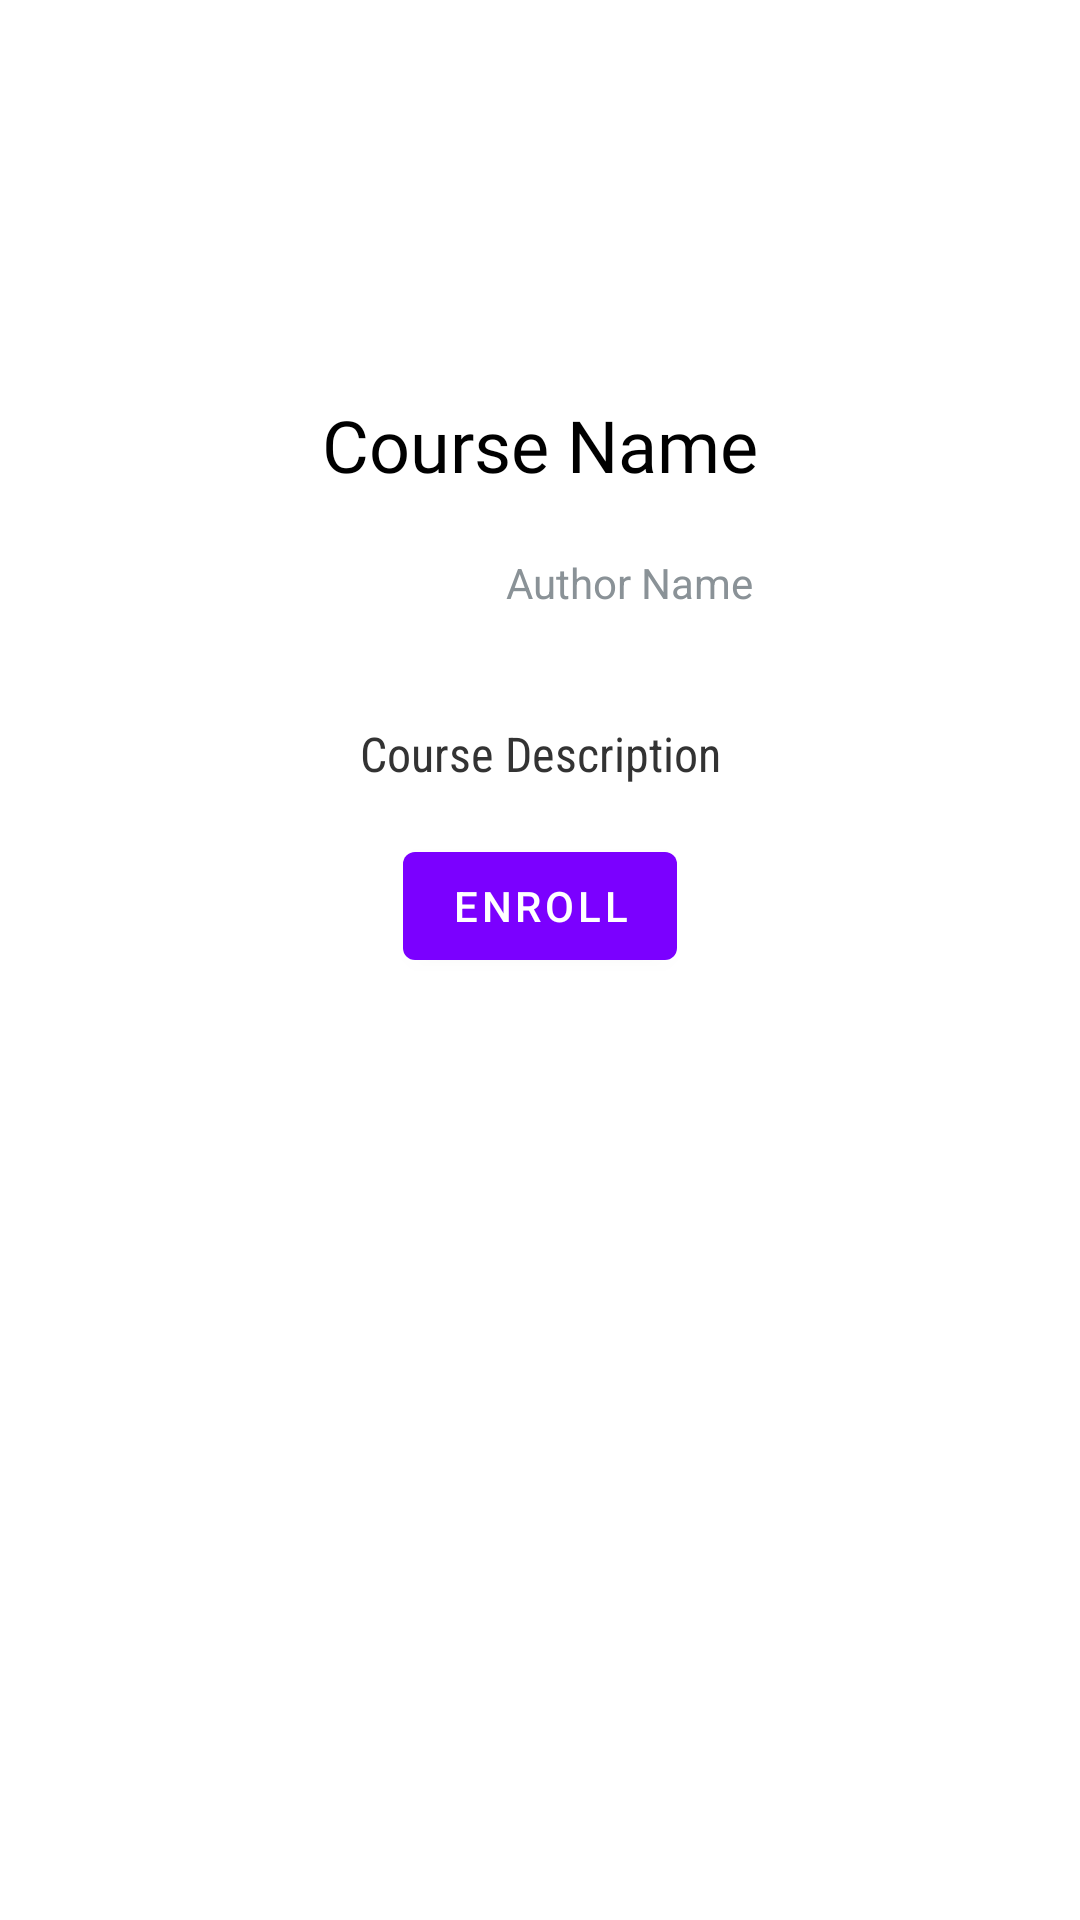

Reconstruct the res/layout file that produces this screen, plus the resources it refers to.
<!-- AndroidManifest.xml: application theme Theme.TechniqueShoppeBackendConnectionAttempt1 -->
<!-- res/layout/dialog_course_details.xml -->
<?xml version="1.0" encoding="utf-8"?>
<LinearLayout xmlns:android="http://schemas.android.com/apk/res/android"
    android:layout_width="300dp"
    android:layout_height="wrap_content"
    xmlns:app="http://schemas.android.com/apk/res-auto"
    android:padding="16dp"
    android:orientation="vertical">

    <ImageView
        android:id="@+id/image_close"
        android:layout_width="wrap_content"
        android:layout_height="wrap_content"
        android:src="@drawable/baseline_close_24"
        android:layout_gravity="start"
        android:contentDescription="Close"
        android:padding="8dp"/>

    <ImageView
        android:id="@+id/CourseImg"
        android:layout_width="100dp"
        android:layout_gravity="center"
        android:layout_height="100dp"
        android:background="@drawable/circle_background"/>
    <TextView
        android:id="@+id/text_course_name"
        android:layout_width="match_parent"
        android:layout_height="wrap_content"
        android:textSize="24sp"
        android:textColor="#000"
        android:fontFamily="@font/oswald"
        android:text="Course Name"
        android:gravity="center"/>

    <LinearLayout
        android:layout_width="wrap_content"
        android:layout_height="wrap_content"
        android:orientation="horizontal"
        android:layout_gravity="center">

        <ImageView
            android:layout_width="60dp"
            android:layout_height="60dp"
            android:background="@drawable/circle_background"
            android:id="@+id/authorImg"/>
        <TextView
            android:layout_width="wrap_content"
            android:layout_height="wrap_content"
            android:layout_gravity="center_vertical"
            android:id="@+id/authorName"
            android:text="Author Name"/>

    </LinearLayout>

    <TextView
        android:id="@+id/text_course_description"
        android:layout_width="match_parent"
        android:layout_height="wrap_content"
        android:layout_marginTop="16dp"
        android:textSize="16sp"
        android:fontFamily="sans-serif-condensed"
        android:textColor="#333"
        android:text="Course Description"
        android:gravity="center"/>

    <com.google.android.material.button.MaterialButton
        android:id="@+id/button_enroll"
        android:layout_width="wrap_content"
        android:layout_height="wrap_content"
        android:layout_marginTop="16dp"

        android:layout_gravity="center"
        android:text="Enroll"
        android:textColor="#FFF"
        app:backgroundTint="@color/colorPrimaryDark"
        android:gravity="center" />

</LinearLayout>
<!-- resources referenced by this layout -->
<resources>
  <color name="colorPrimaryDark">#7b00ff</color>
  <style name="Theme.TechniqueShoppeBackendConnectionAttempt1" parent="Base.Theme.TechniqueShoppeBackendConnectionAttempt1" />
  <style name="Base.Theme.TechniqueShoppeBackendConnectionAttempt1" parent="Theme.MaterialComponents.DayNight.NoActionBar">
          
           <item name="colorPrimary">@color/colorPrimary</item>
           <item name="colorAccent">@color/colorAccent</item>
           <item name="colorPrimaryDark">@color/colorPrimaryDark</item>
           <item name="colorOnBackground">@color/colorBackground</item>
           <item name="textColorAlertDialogListItem">@color/colorTextPrimary</item>
  
          <item name="android:windowContentTransitions">true</item>
      </style>
  <color name="colorPrimary">#FFFFFF</color>
  <color name="colorAccent">#af73f0</color>
  <color name="colorBackground">#FFFFFF</color>
  <color name="colorTextPrimary">#212121</color>
</resources>
